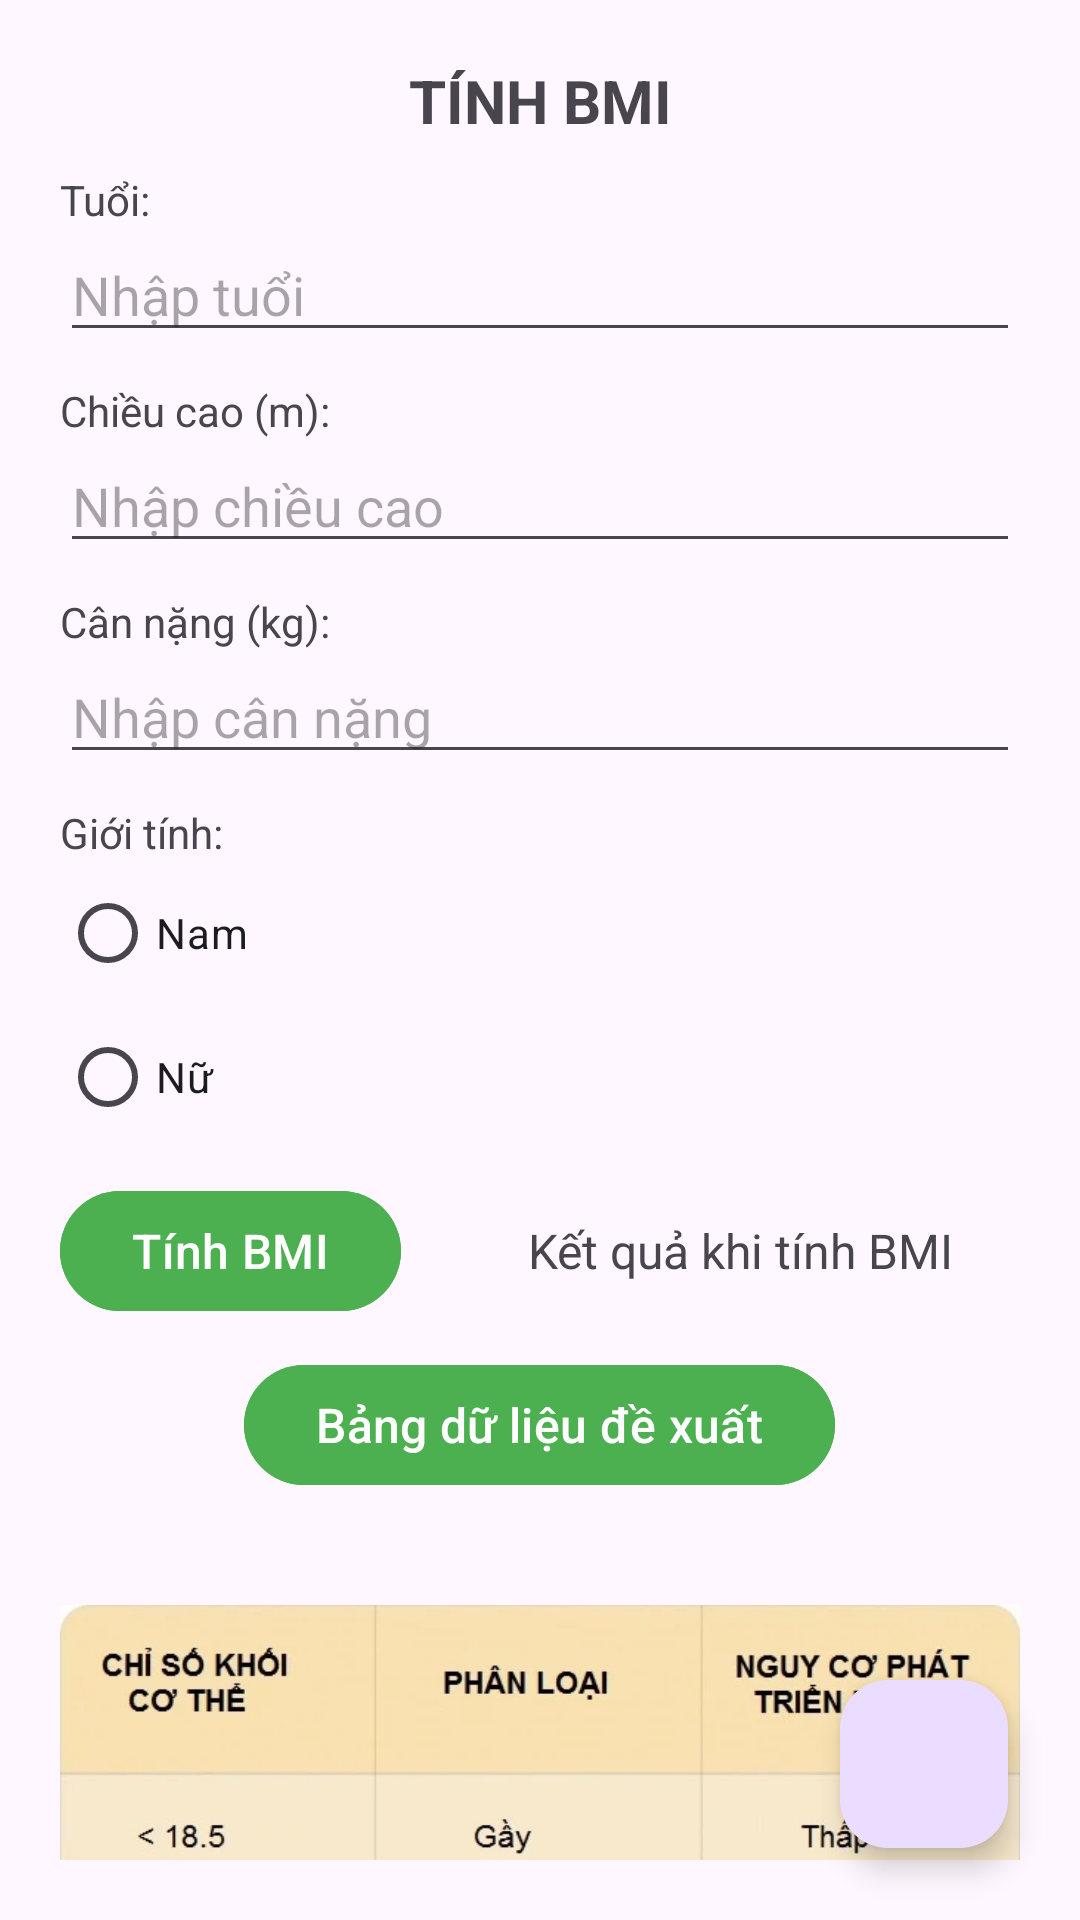

Layout XML and referenced resources for this Android screen:
<!-- AndroidManifest.xml: activity theme Theme.Material3.Light.NoActionBar -->
<!-- res/layout/activity_bmi.xml -->
<?xml version="1.0" encoding="utf-8"?>
<androidx.constraintlayout.widget.ConstraintLayout xmlns:android="http://schemas.android.com/apk/res/android"
    xmlns:app="http://schemas.android.com/apk/res-auto"
    xmlns:tools="http://schemas.android.com/tools"
    android:id="@+id/main"
    android:layout_width="match_parent"
    android:layout_height="match_parent"
    tools:context=".BmiActivity">

    <ScrollView
        android:layout_width="match_parent"
        android:layout_height="match_parent"
        android:layout_margin="20dp"

        android:scrollbars="none">

        <androidx.constraintlayout.widget.ConstraintLayout
            android:id="@+id/constraintLayout"
            android:layout_width="match_parent"
            android:layout_height="wrap_content"
            app:layout_constraintEnd_toEndOf="parent"
            app:layout_constraintStart_toStartOf="parent"
            app:layout_constraintTop_toTopOf="parent">

            <LinearLayout
                android:id="@+id/linearLayout"
                android:layout_width="match_parent"
                android:layout_height="wrap_content"
                android:orientation="vertical"
                app:layout_constraintEnd_toEndOf="parent"
                app:layout_constraintStart_toStartOf="parent"
                app:layout_constraintTop_toTopOf="parent">
                <androidx.constraintlayout.widget.ConstraintLayout
                    android:layout_width="match_parent"
                    android:layout_height="wrap_content">
                    <ImageView
                        android:id="@+id/btnBack"
                        android:layout_width="wrap_content"
                        android:layout_height="wrap_content"
                        android:src="@drawable/back"
                        app:layout_constraintBottom_toBottomOf="parent"
                        app:layout_constraintStart_toStartOf="parent"
                        app:layout_constraintTop_toTopOf="parent" />
                </androidx.constraintlayout.widget.ConstraintLayout>

                <TextView
                    android:layout_width="match_parent"
                    android:layout_height="wrap_content"
                    android:gravity="center"
                    android:text="TÍNH BMI"
                    android:textSize="20sp"
                    android:textStyle="bold" />

                <TextView
                    android:layout_width="match_parent"
                    android:layout_height="wrap_content"
                    android:layout_marginTop="10dp"
                    android:text="Tuổi:"/>
                <EditText
                    android:id="@+id/edtAge"
                    android:layout_width="match_parent"
                    android:layout_height="wrap_content"
                    android:inputType="number"
                    android:hint="Nhập tuổi"/>
                <TextView
                    android:layout_width="match_parent"
                    android:layout_height="wrap_content"
                    android:layout_marginTop="10dp"
                    android:text="Chiều cao (m):"/>
                <EditText
                    android:id="@+id/edtHeight"
                    android:layout_width="match_parent"
                    android:layout_height="wrap_content"
                    android:inputType="numberDecimal"
                    android:hint="Nhập chiều cao"/>

                <TextView
                    android:layout_width="match_parent"
                    android:layout_height="wrap_content"
                    android:layout_marginTop="10dp"
                    android:text="Cân nặng (kg):"/>
                <EditText
                    android:id="@+id/edtWeight"
                    android:layout_width="match_parent"
                    android:layout_height="wrap_content"
                    android:inputType="numberDecimal"
                    android:hint="Nhập cân nặng"/>
                <TextView
                    android:layout_width="match_parent"
                    android:layout_height="wrap_content"
                    android:layout_marginTop="10dp"
                    android:text="Giới tính:"/>
                <RadioGroup
                    android:layout_width="match_parent"
                    android:layout_height="wrap_content"
                    >
                    <RadioButton
                        android:id="@+id/rbMale"
                        android:layout_width="match_parent"
                        android:layout_height="wrap_content"
                        android:text="Nam"/>
                    <RadioButton
                        android:id="@+id/rbFemale"
                        android:layout_width="match_parent"
                        android:layout_height="wrap_content"
                        android:text="Nữ"/>
                </RadioGroup>
                <LinearLayout
                    android:layout_width="match_parent"
                    android:layout_height="wrap_content"
                    android:layout_marginTop="10dp"
                    android:orientation="horizontal">
                    <Button
                        android:id="@+id/btnBMICalculator"
                        android:layout_width="wrap_content"
                        android:layout_height="wrap_content"
                        android:backgroundTint="@color/light_green"
                        android:text="Tính BMI"
                        android:textSize="16sp"/>
                    <TextView
                        android:id="@+id/txtBMIResult"
                        android:layout_width="match_parent"
                        android:layout_height="wrap_content"
                        android:layout_marginStart="20dp"
                        android:text="Kết quả khi tính BMI"
                        android:gravity="center"
                        android:textSize="16sp"/>
                </LinearLayout>

                <Button
                    android:id="@+id/btnProductData"
                    android:layout_width="wrap_content"
                    android:layout_height="wrap_content"
                    android:layout_marginTop="10dp"
                    android:backgroundTint="@color/light_green"
                    android:text="Bảng dữ liệu đề xuất"
                    android:textSize="16sp"
                    android:layout_gravity="center"/>

                <ImageView
                    android:layout_width="match_parent"
                    android:layout_height="300dp"
                    android:src="@drawable/bmichiso"/>

                <ImageView
                    android:layout_width="match_parent"
                    android:layout_height="580dp"
                    android:src="@drawable/bmibangtinh"
                    android:layout_marginBottom="70dp"/>

            </LinearLayout>
        </androidx.constraintlayout.widget.ConstraintLayout>
    </ScrollView>

    <com.google.android.material.floatingactionbutton.FloatingActionButton
        android:id="@+id/btnChatAI"
        android:layout_width="wrap_content"
        android:layout_height="wrap_content"
        android:layout_marginEnd="24dp"
        android:layout_marginBottom="24dp"
        android:clickable="true"
        app:layout_constraintBottom_toBottomOf="parent"
        app:layout_constraintEnd_toEndOf="parent"
        app:srcCompat="@drawable/review"/>
</androidx.constraintlayout.widget.ConstraintLayout>
<!-- resources referenced by this layout -->
<resources>
  <color name="light_green">#4CAF50</color>
  <!-- drawable bmibangtinh: jpg bitmap (drawable, 179230 bytes) -->
  <!-- drawable bmichiso: jpg bitmap (drawable, 272927 bytes) -->
</resources>
